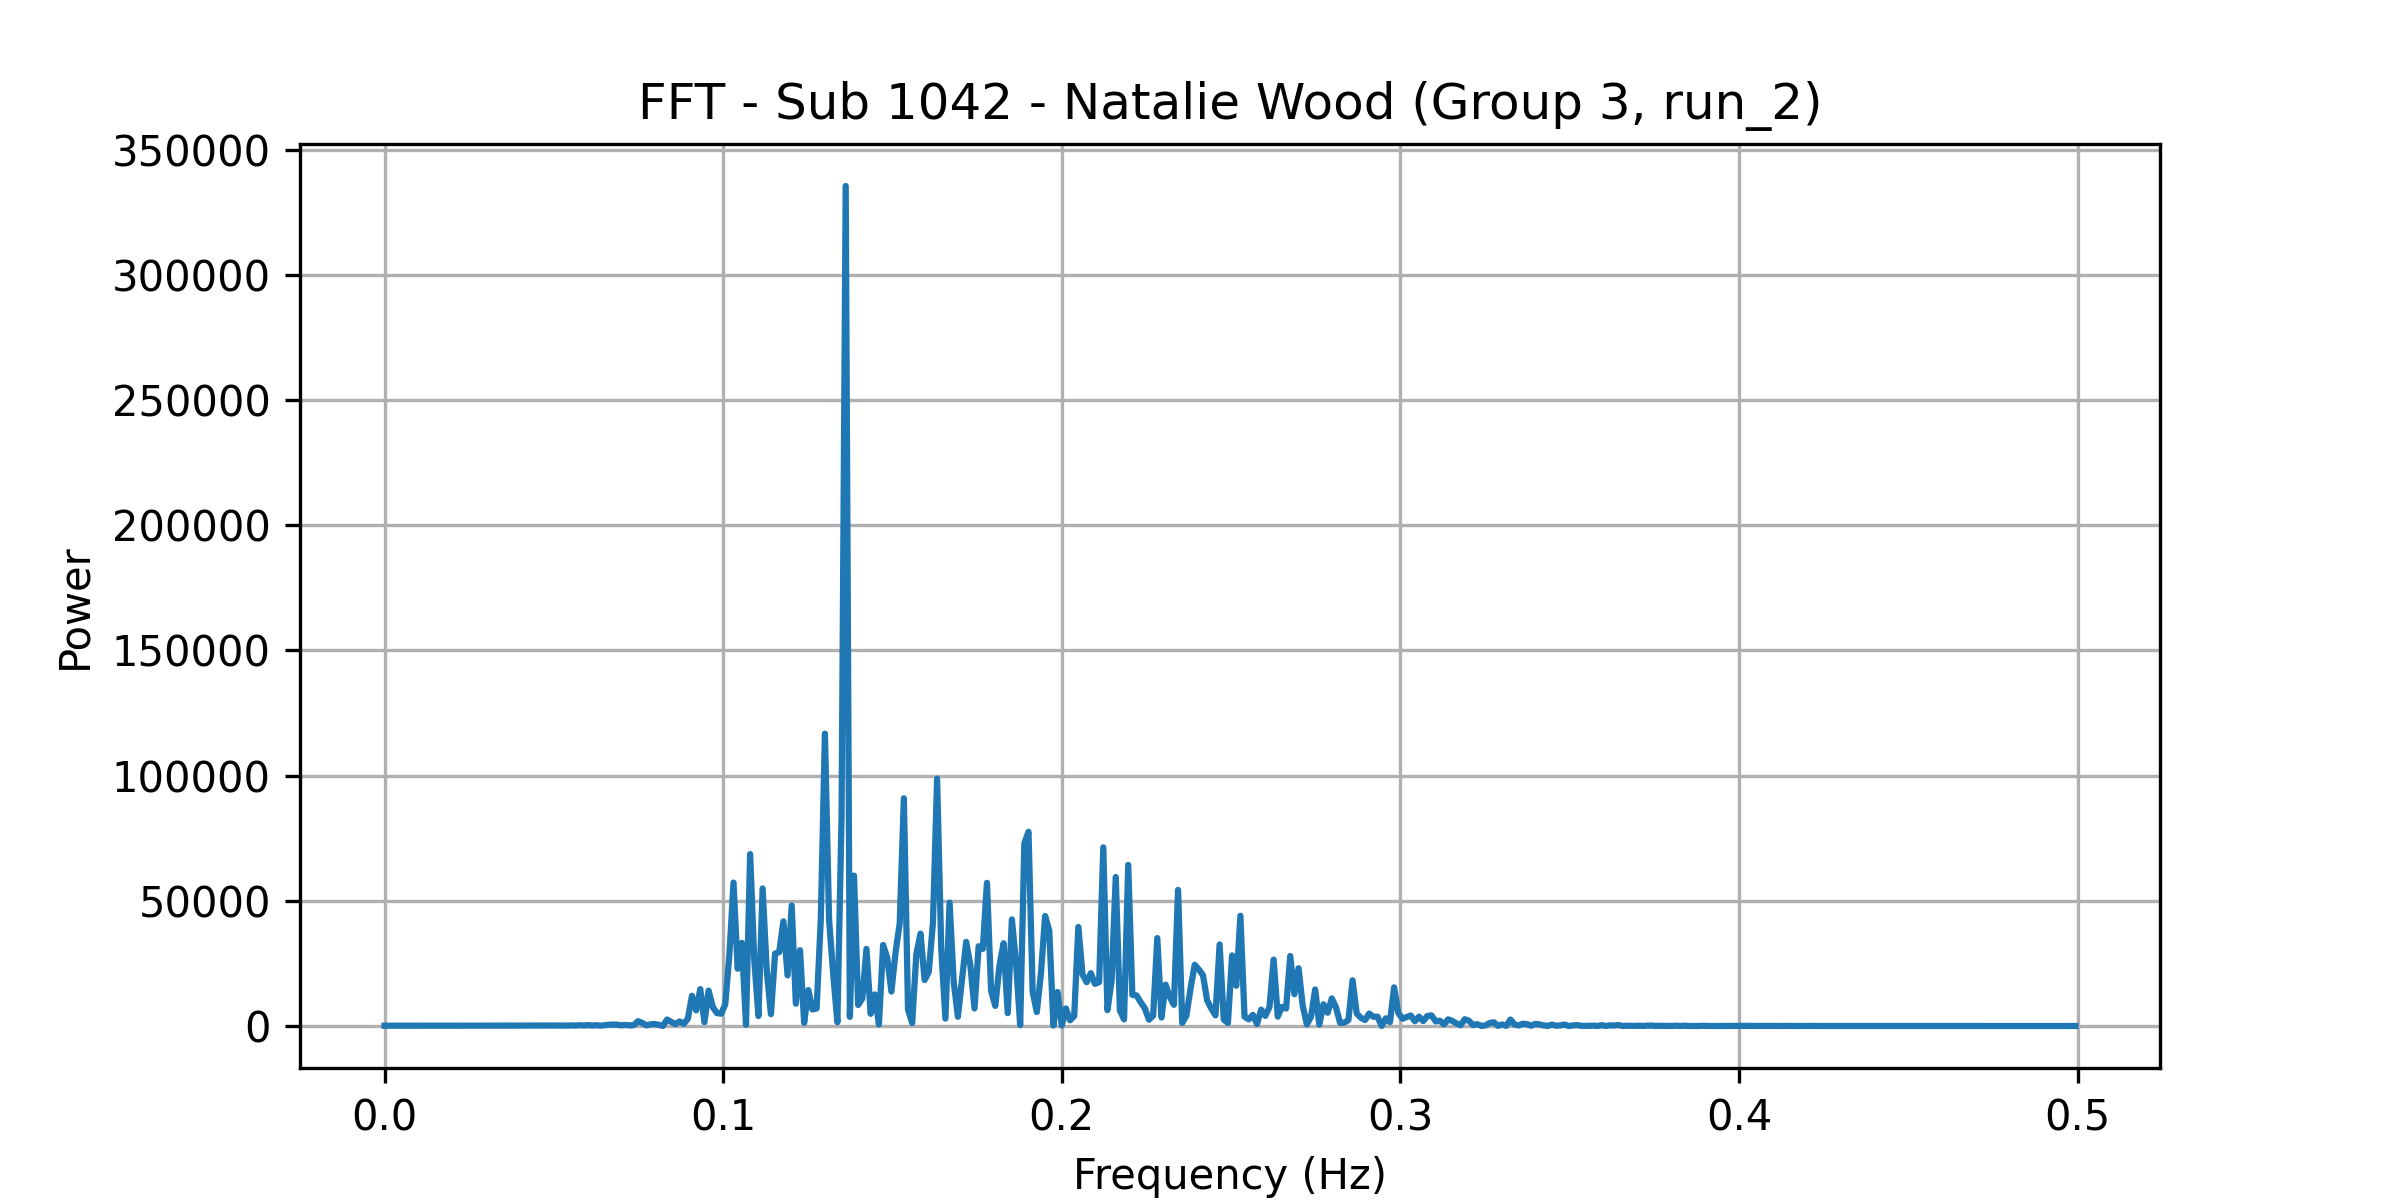

Values plotted in this chart, from the file beside it:
frequency, power
0.0, 113
0.001227, 120.6
0.002454, 125.4
0.003681, 122.1
0.004908, 116.1
0.006135, 120.1
0.007362, 115.5
0.008589, 128
0.009816, 132
0.01104, 113
0.01227, 129.8
0.0135, 125.3
0.01472, 122.5
0.01595, 141
0.01718, 125.1
0.0184, 122
0.01963, 130.1
0.02086, 114.4
0.02209, 131.3
0.02331, 137
0.02454, 134
0.02577, 133.5
0.02699, 137.5
0.02822, 147.1
0.02945, 135.7
0.03067, 144.1
0.0319, 154.2
0.03313, 144.4
0.03436, 173.5
0.03558, 153.2
0.03681, 153.2
0.03804, 160.6
0.03926, 154.8
0.04049, 173.2
0.04172, 149.3
0.04294, 159.7
0.04417, 165.5
0.0454, 149.2
0.04663, 159.2
0.04785, 155.8
0.04908, 187.2
0.05031, 203.6
0.05153, 189.7
0.05276, 190.4
0.05399, 156.4
0.05521, 240.7
0.05644, 178.8
0.05767, 295.9
0.0589, 220.9
0.06012, 347.8
0.06135, 145.6
0.06258, 332.4
0.0638, 129.2
0.06503, 318.4
0.06626, 504.5
0.06748, 584.1
0.06871, 512.7
0.06994, 281.2
0.07117, 419.2
0.07239, 240.8
... 348 more rows
